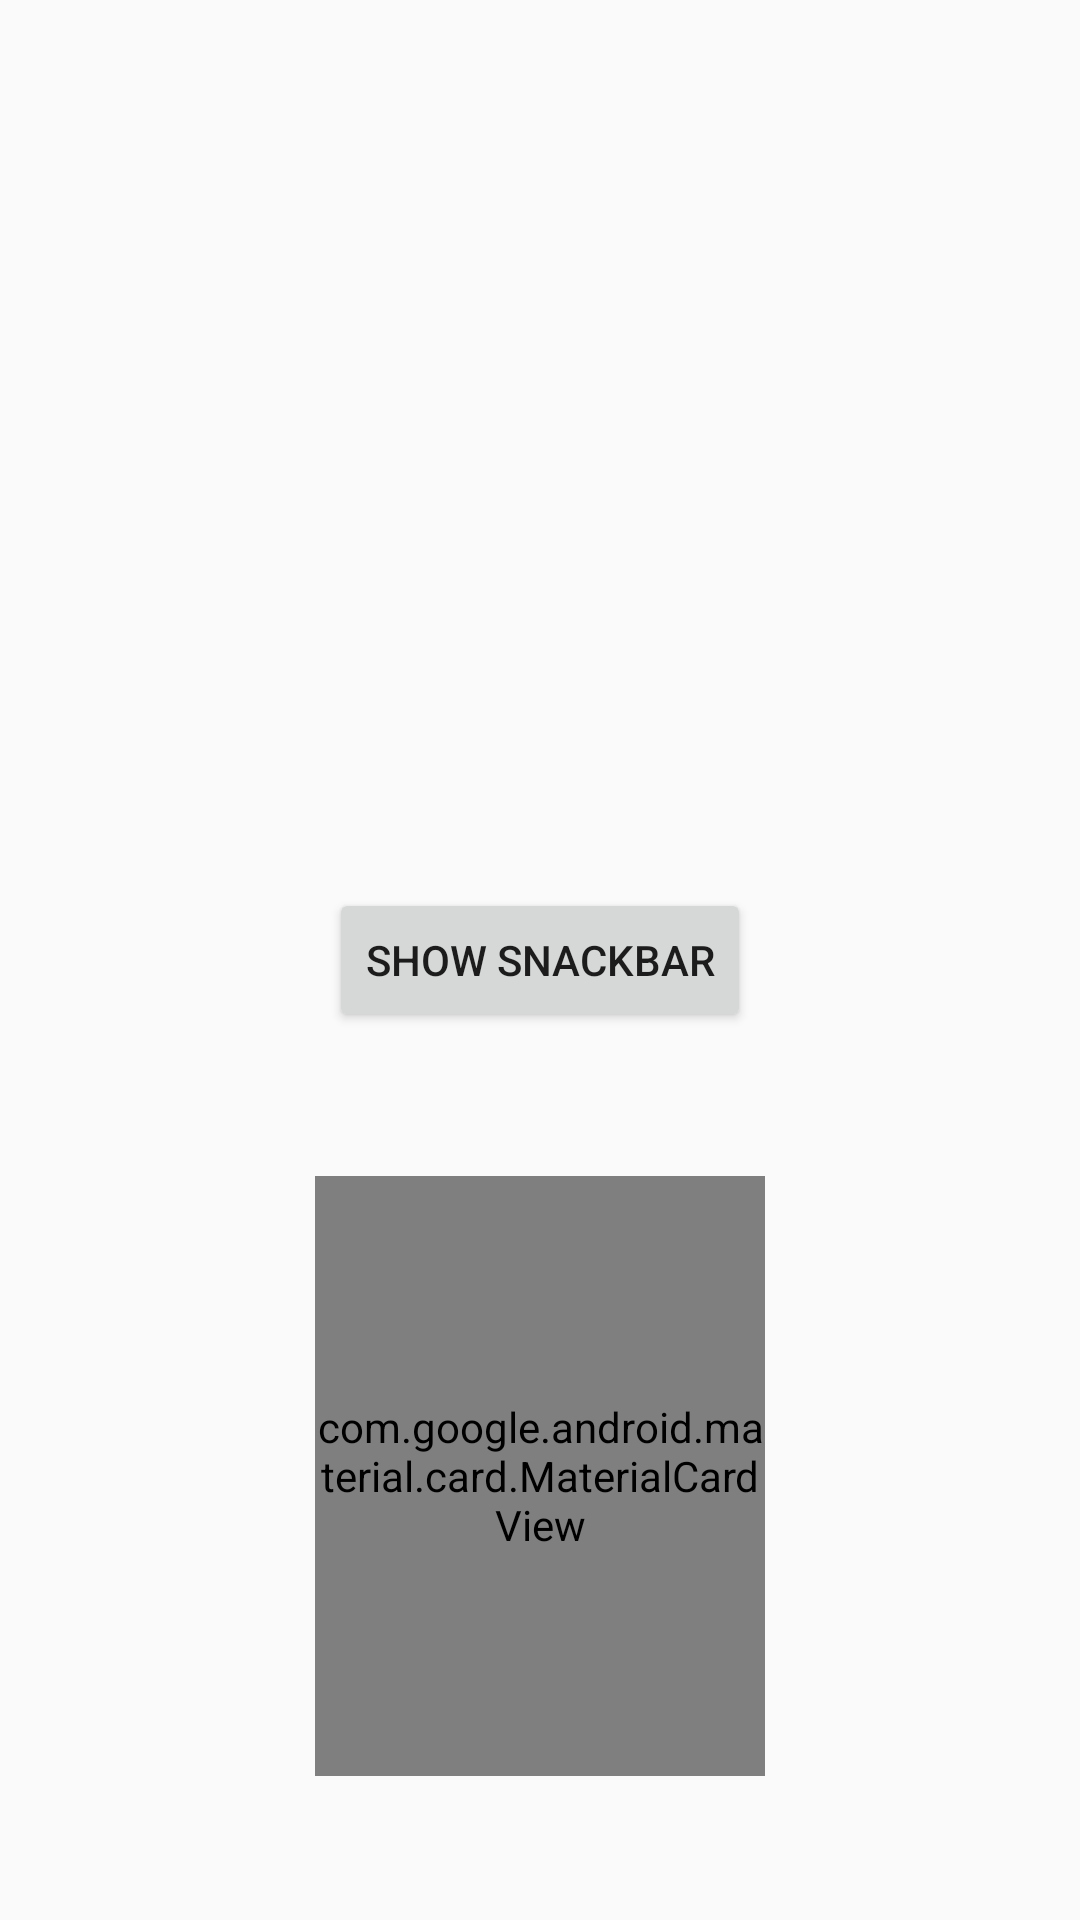

Produce the Android XML layout that renders to this screen, including the resource entries it uses.
<!-- AndroidManifest.xml: activity theme Theme.TestApp -->
<!-- res/layout/activity_main.xml -->
<?xml version="1.0" encoding="utf-8"?>
<androidx.constraintlayout.widget.ConstraintLayout xmlns:android="http://schemas.android.com/apk/res/android"
    xmlns:app="http://schemas.android.com/apk/res-auto"
    xmlns:tools="http://schemas.android.com/tools"
    android:layout_width="match_parent"
    android:layout_height="match_parent"
    tools:context=".MainActivity"
    android:id="@+id/parent">

    <Button
        android:id="@+id/button"
        android:layout_width="wrap_content"
        android:layout_height="wrap_content"
        android:text="Show Snackbar"
        app:layout_constraintBottom_toBottomOf="parent"
        app:layout_constraintEnd_toEndOf="parent"
        app:layout_constraintStart_toStartOf="parent"
        app:layout_constraintTop_toTopOf="parent" />

    <com.google.android.material.card.MaterialCardView
        android:layout_width="150dp"
        android:layout_height="200dp"
        android:id="@+id/cardView"
        app:layout_constraintBottom_toBottomOf="parent"
        app:layout_constraintEnd_toEndOf="parent"
        app:layout_constraintStart_toStartOf="parent"
        app:layout_constraintTop_toBottomOf="@+id/button"
        app:cardCornerRadius="5dp"
        app:cardElevation="5dp"
        >

        <RelativeLayout
            android:layout_width="match_parent"
            android:layout_height="match_parent">

            <TextView
                android:layout_width="wrap_content"
                android:layout_height="wrap_content"
                android:layout_centerHorizontal="true"
                android:text="Hello"
                android:textStyle="bold"
                android:textSize="18sp"
                android:id="@+id/txtHello"/>
            <ImageView
                android:layout_width="140dp"
                android:layout_height="match_parent"
                android:layout_below="@+id/ItxtHello"
                android:layout_marginTop="10dp"
                android:layout_centerHorizontal="true"
                android:src="@mipmap/ic_launcher"
                />
        </RelativeLayout>

    </com.google.android.material.card.MaterialCardView>

</androidx.constraintlayout.widget.ConstraintLayout>
<!-- resources referenced by this layout -->
<resources>
  <style name="Theme.TestApp" parent="android:Theme.Material.Light.NoActionBar">
          <item name="colorPrimary">@color/colorPrimary</item>
          <item name="colorPrimaryDark">@color/colorPrimaryDark</item>
          <item name="colorAccent">@color/colorAccent</item>
      </style>
  <color name="colorPrimary">#008577</color>
  <color name="colorPrimaryDark">#00574B</color>
  <color name="colorAccent">#D81B60</color>
</resources>
